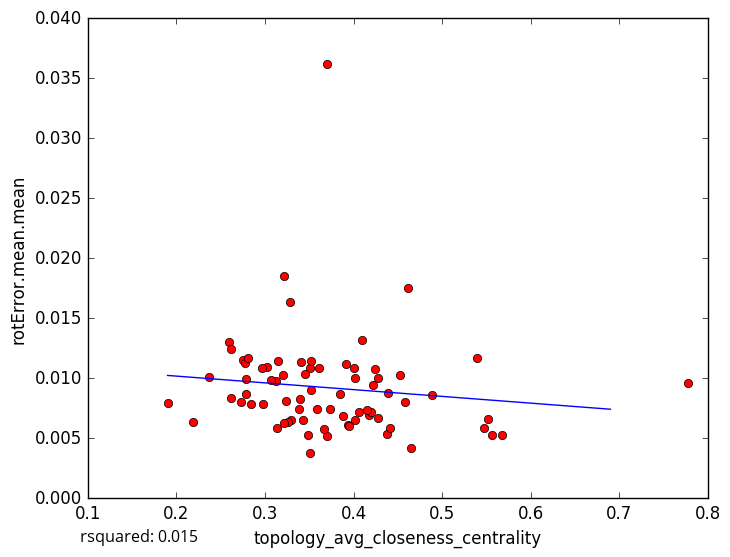

Source data for this figure (header and first rows):
topology_avg_closeness_centrality, rotError.mean.mean
0.2845, 0.007812
0.3705, 0.005181
0.3589, 0.007453
0.3505, 0.003803
0.5679, 0.005305
0.3509, 0.01087
0.4278, 0.01004
0.3124, 0.009763
0.3294, 0.006543
0.3662, 0.005747
0.3259, 0.006322
0.394, 0.006095
0.4179, 0.006951
0.5568, 0.005307
0.4649, 0.004196
0.5474, 0.005868
0.273, 0.008033
0.7778, 0.009576
0.3412, 0.01138
0.4281, 0.006647
0.422, 0.009409
0.4881, 0.008626
0.4614, 0.01752
0.313, 0.005859
0.4586, 0.008059
0.42, 0.007194
0.5398, 0.01166
0.321, 0.0185
0.1899, 0.007948
0.324, 0.008085
0.3398, 0.008288
0.3522, 0.009052
0.2593, 0.01305
0.3205, 0.01029
0.2755, 0.0115
0.2771, 0.01128
0.438, 0.005351
0.2813, 0.01165
0.3071, 0.009853
0.4155, 0.00737
0.2617, 0.01242
0.3024, 0.0109
0.3848, 0.008705
0.2191, 0.006335
0.4013, 0.01001
0.2785, 0.009948
0.3151, 0.01145
0.3736, 0.007467
0.4526, 0.01027
0.2788, 0.008665
0.3912, 0.01119
0.4392, 0.008781
0.2974, 0.007872
0.2618, 0.008391
0.4089, 0.01315
0.3456, 0.01036
0.321, 0.006295
0.2365, 0.01009
0.3517, 0.01144
0.4003, 0.01083
... 18 more rows
